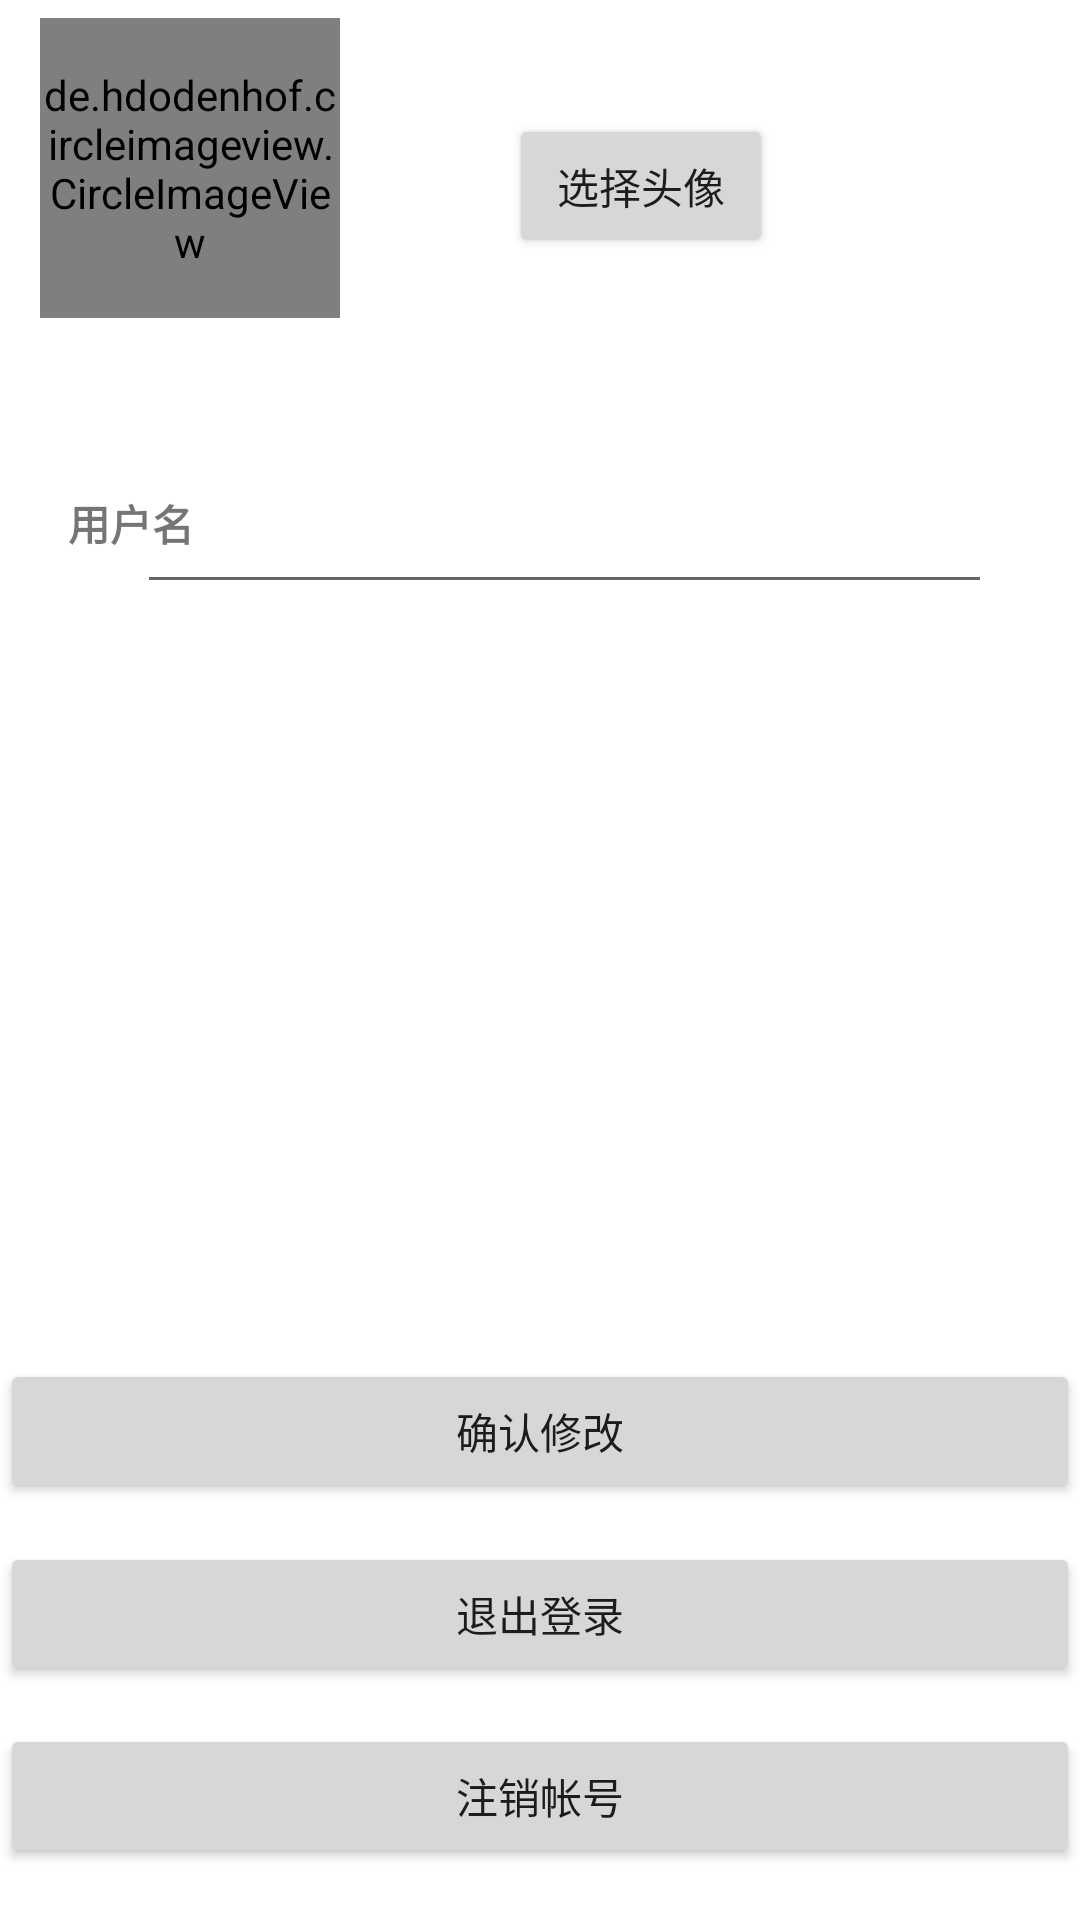

Produce the Android XML layout that renders to this screen, including the resource entries it uses.
<!-- AndroidManifest.xml: activity theme Theme.Datingforballsports.NoActionBar -->
<!-- res/layout/account_setting.xml -->
<?xml version="1.0" encoding="utf-8"?>
<androidx.constraintlayout.widget.ConstraintLayout xmlns:android="http://schemas.android.com/apk/res/android"
    xmlns:app="http://schemas.android.com/apk/res-auto"
    xmlns:tools="http://schemas.android.com/tools"
    android:layout_width="match_parent"
    android:layout_height="match_parent">

    <de.hdodenhof.circleimageview.CircleImageView
        android:id="@+id/account_setting_personal_icon"
        android:layout_width="100dp"
        android:layout_height="100dp"
        android:layout_alignParentEnd="true"
        android:src="@drawable/default_personal_image"
        app:layout_constraintBottom_toBottomOf="parent"
        app:layout_constraintEnd_toEndOf="parent"
        app:layout_constraintHorizontal_bias="0.051"
        app:layout_constraintStart_toStartOf="parent"
        app:layout_constraintTop_toTopOf="parent"
        app:layout_constraintVertical_bias="0.011" />

    <Button
        android:id="@+id/account_setting_change_icon"
        android:layout_width="wrap_content"
        android:layout_height="wrap_content"
        android:layout_gravity="center_horizontal"
        android:text="选择头像"
        app:layout_constraintBottom_toBottomOf="parent"
        app:layout_constraintEnd_toEndOf="parent"
        app:layout_constraintHorizontal_bias="0.624"
        app:layout_constraintStart_toStartOf="parent"
        app:layout_constraintTop_toTopOf="parent"
        app:layout_constraintVertical_bias="0.064"
        tools:ignore="MissingConstraints" />

    <TextView
        android:id="@+id/account_setting_username"
        android:layout_width="61dp"
        android:layout_height="55dp"
        android:gravity="center"
        android:text="@string/layout_register_text1_1"

        android:textStyle="bold"
        app:layout_constraintBottom_toBottomOf="parent"
        app:layout_constraintEnd_toEndOf="parent"
        app:layout_constraintHorizontal_bias="0.045"
        app:layout_constraintStart_toStartOf="parent"
        app:layout_constraintTop_toTopOf="parent"
        app:layout_constraintVertical_bias="0.251" />

    <EditText
        android:id="@+id/account_setting_edit_username"
        android:layout_width="285dp"
        android:layout_height="55dp"
        android:ems="10"
        android:inputType="textPersonName"
        app:layout_constraintBottom_toBottomOf="parent"
        app:layout_constraintEnd_toEndOf="parent"
        app:layout_constraintHorizontal_bias="0.611"
        app:layout_constraintStart_toStartOf="parent"
        app:layout_constraintTop_toTopOf="parent"
        app:layout_constraintVertical_bias="0.25" />

    <Button
        android:id="@+id/account_setting_confirm"
        android:layout_width="match_parent"
        android:layout_height="wrap_content"
        android:layout_gravity="center_horizontal"
        android:text="确认修改"

        app:layout_constraintBottom_toBottomOf="parent"
        app:layout_constraintEnd_toEndOf="parent"
        app:layout_constraintHorizontal_bias="0.0"
        app:layout_constraintStart_toStartOf="parent"
        app:layout_constraintTop_toTopOf="parent"
        app:layout_constraintVertical_bias="0.765"
        tools:ignore="MissingConstraints" />

    <Button
        android:id="@+id/account_setting_exit"
        android:layout_width="match_parent"
        android:layout_height="wrap_content"
        android:layout_gravity="center_horizontal"
        android:text="退出登录"
        app:layout_constraintBottom_toBottomOf="parent"
        app:layout_constraintEnd_toEndOf="parent"
        app:layout_constraintHorizontal_bias="0.0"
        app:layout_constraintStart_toStartOf="parent"
        app:layout_constraintTop_toTopOf="parent"
        app:layout_constraintVertical_bias="0.868"
        tools:ignore="MissingConstraints" />

    <Button
        android:id="@+id/account_setting_logout"
        android:layout_width="match_parent"
        android:layout_height="wrap_content"
        android:layout_gravity="center_horizontal"
        android:text="注销帐号"
        app:layout_constraintBottom_toBottomOf="parent"
        app:layout_constraintEnd_toEndOf="parent"
        app:layout_constraintHorizontal_bias="0.0"
        app:layout_constraintStart_toStartOf="parent"
        app:layout_constraintTop_toTopOf="parent"
        app:layout_constraintVertical_bias="0.971"
        tools:ignore="MissingConstraints" />

</androidx.constraintlayout.widget.ConstraintLayout>
<!-- resources referenced by this layout -->
<resources>
  <string name="layout_register_text1_1">用户名</string>
  <style name="Theme.Datingforballsports.NoActionBar">
          <item name="windowActionBar">false</item>
          <item name="windowNoTitle">true</item>
      </style>
</resources>
